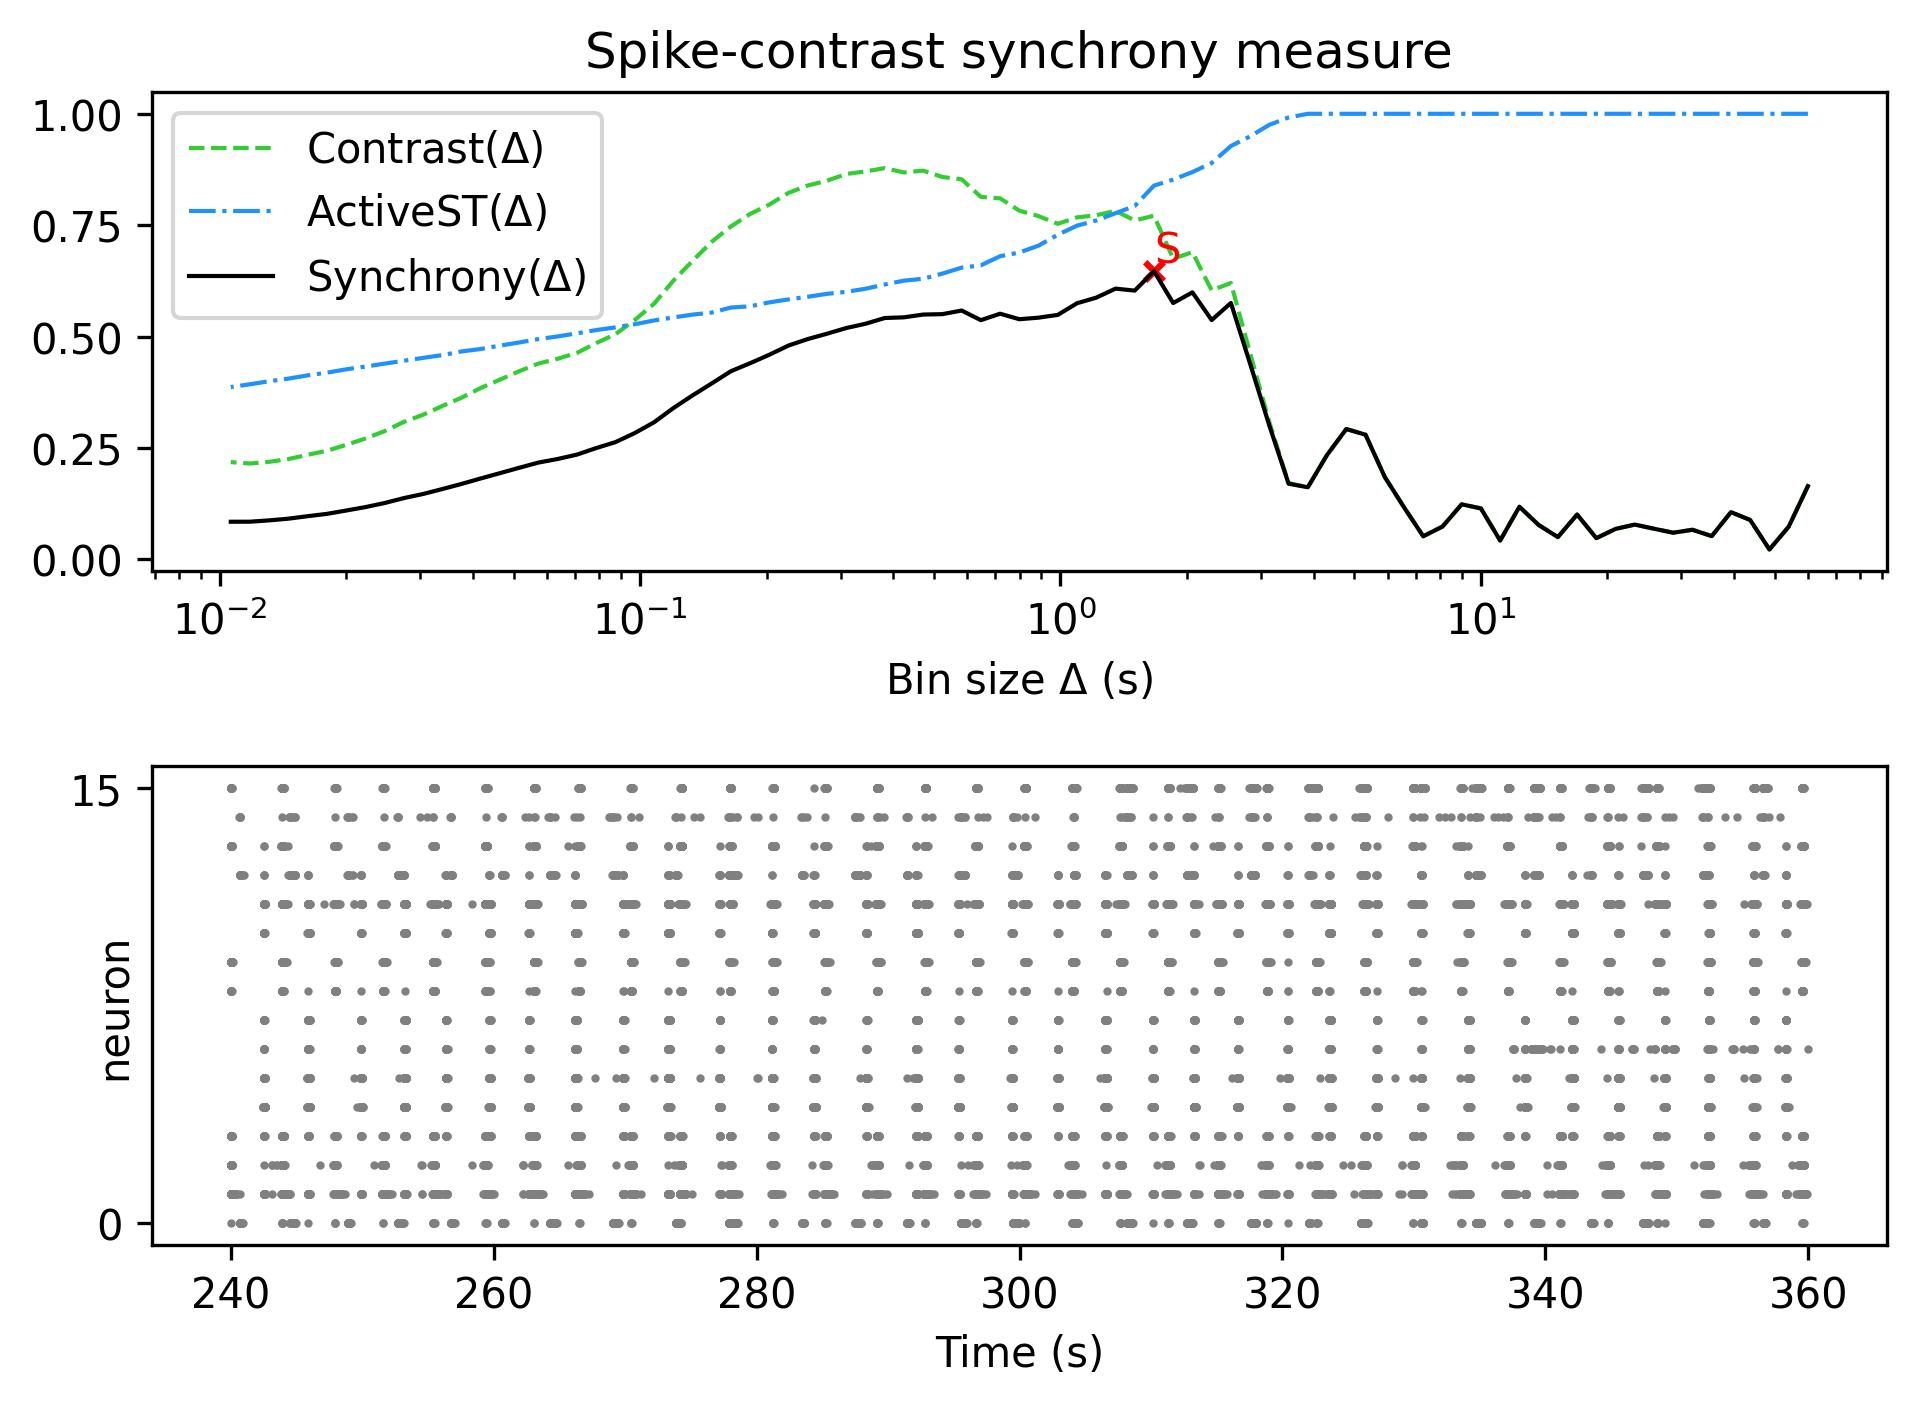

The data file committed next to this chart (first rows):
, Spike-contrast (60.0 s), Spike-contrast (54.0 s), Spike-contrast (48.6 s), Spike-contrast (43.74 s), Spike-contrast (39.366 s), Spike-contrast (35.429 s), Spike-contrast (31.886 s), Spike-contrast (28.698 s), Spike-contrast (25.828 s), Spike-contrast (23.245 s), Spike-contrast (20.921 s), Spike-contrast (18.829 s), Spike-contrast (16.946 s), Spike-contrast (15.251 s), Spike-contrast (13.726 s), Spike-contrast (12.353 s), Spike-contrast (11.118 s), Spike-contrast (10.006 s), Spike-contrast (9.006 s), Spike-contrast (8.105 s), Spike-contrast (7.295 s), Spike-contrast (6.565 s), Spike-contrast (5.909 s)
0, 0.1643, 0.07326, 0.02218, 0.08839, 0.106, 0.0522, 0.06641, 0.0598, 0.06873, 0.07803, 0.06837, 0.04757, 0.1006, 0.05, 0.07723, 0.118, 0.04226, 0.1143, 0.1235, 0.07358, 0.05186, 0.1169, 0.1849
